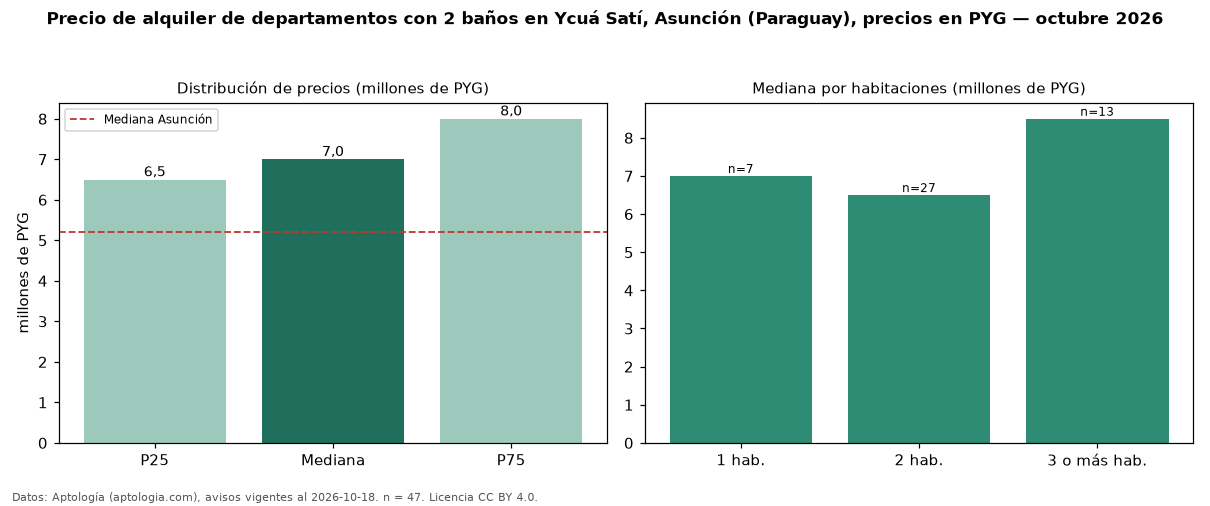

The data file committed next to this chart (first rows):
seccion, metrica, valor, moneda, n
filtro, ban2, con 2 baños, , 47
precio, p25, 6500000, PYG, 47
precio, mediana, 7000000, PYG, 47
precio, p75, 8000000, PYG, 47
precio, minimo, 4500000, PYG, 47
precio, maximo, 12000000, PYG, 47
m2, mediana_precio_m2, 77778, PYG, 41
m2, area_mediana_m2, 90.0, m2, 41
banos, mediana_banos, 2.0, , 
parqueadero, pct_con_parqueadero, 100.0, %, 45
habitaciones, 1, 7000000, PYG, 7
habitaciones, 2, 6500000, PYG, 27
habitaciones, 3+, 8500000, PYG, 13
ciudad, mediana_ciudad_referencia, 5200000, PYG, 
ciudad, mediana_m2_ciudad, 71429, PYG, 
fuente, fecha_datos, 2026-10-18, , 
fuente, atribucion, https://www.aptologia.com/py/alquiler/as…, , 
fuente, licencia, CC BY 4.0, , 
